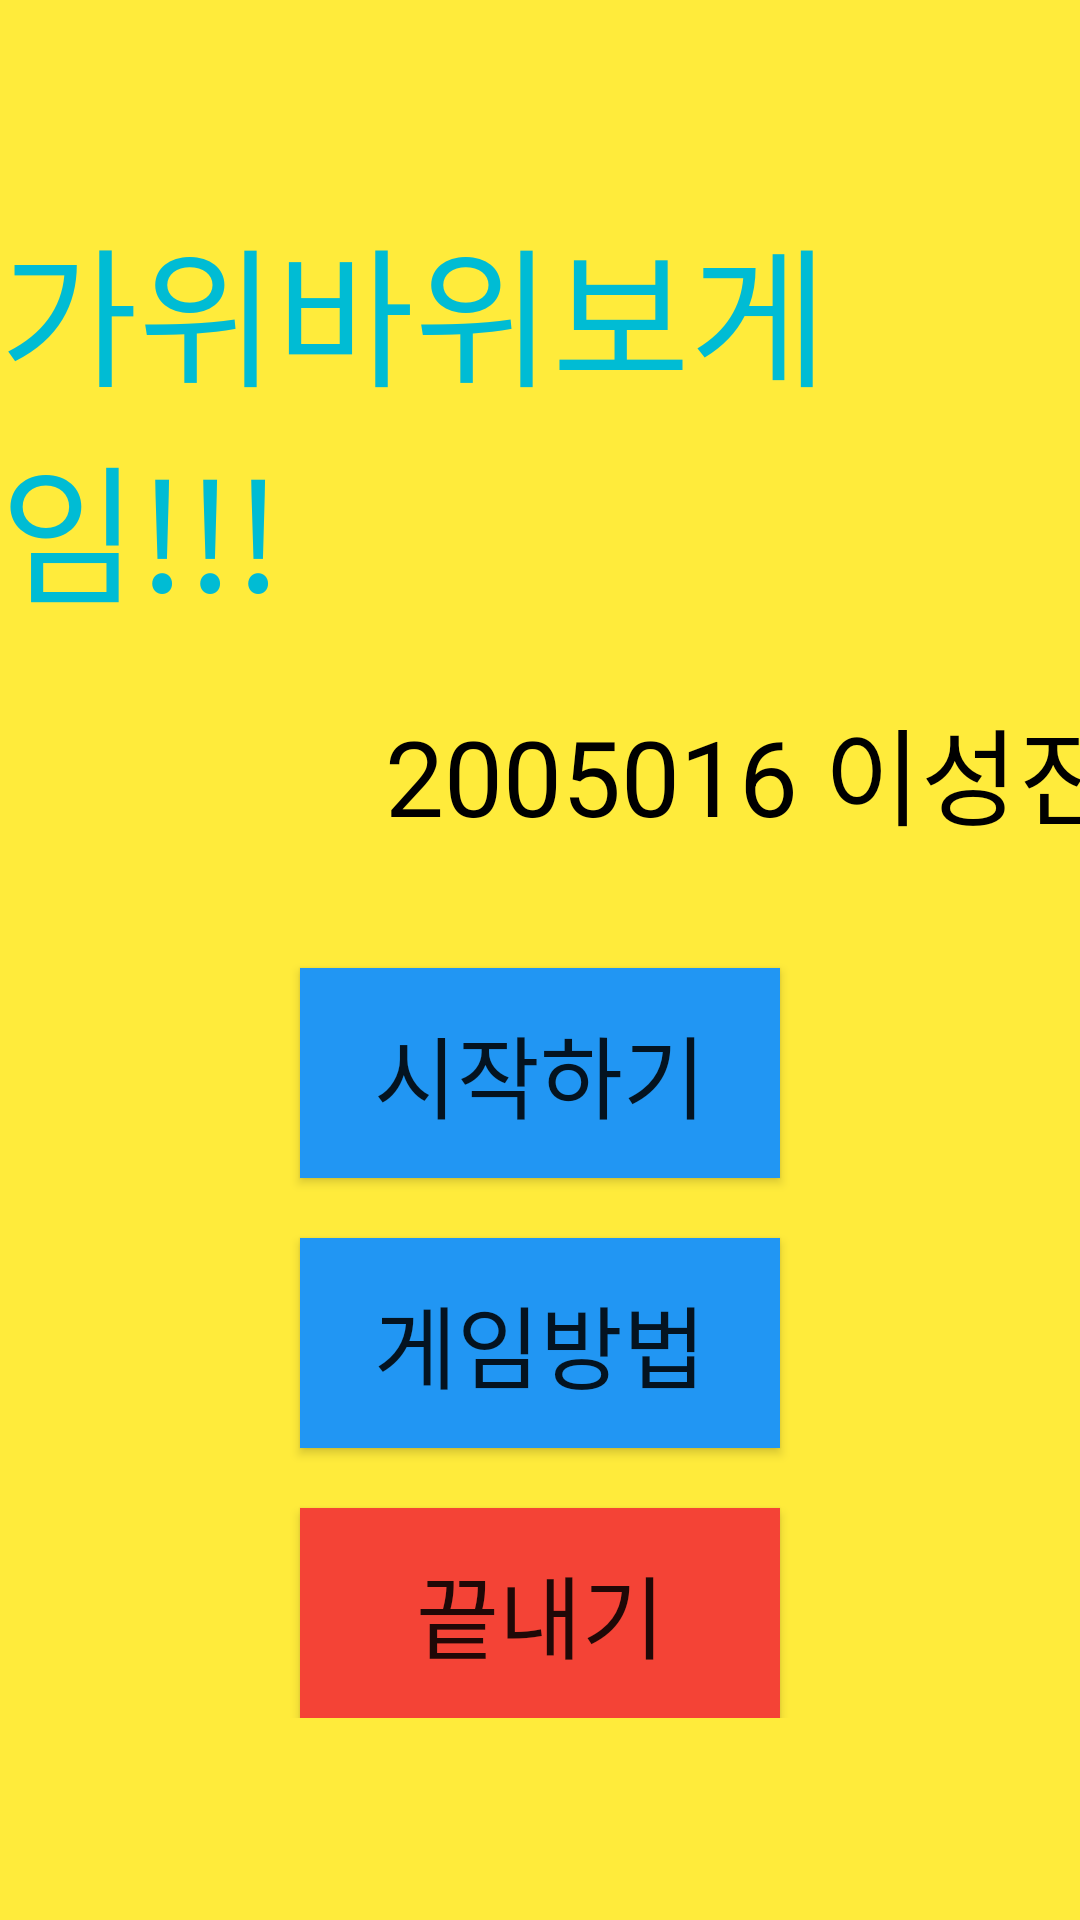

Write the Android layout XML for this screen, with the resource values it uses.
<!-- AndroidManifest.xml: application theme Theme.GawiBawiBo -->
<!-- res/layout/activity_main.xml -->
<?xml version="1.0" encoding="utf-8"?>
<LinearLayout xmlns:android="http://schemas.android.com/apk/res/android"
    xmlns:app="http://schemas.android.com/apk/res-auto"
    xmlns:tools="http://schemas.android.com/tools"
    android:layout_width="match_parent"
    android:layout_height="match_parent"
    tools:context=".Play"
    android:background="@color/yellow"
    android:orientation="vertical"
    android:gravity="center"
    >

    <TextView
        android:layout_width="wrap_content"
        android:layout_height="wrap_content"
        android:text="가위바위보게임!!!"
        android:textSize="50sp"
        android:layout_gravity="center"
        android:layout_marginBottom="20dp"
        android:textColor="@color/sky"
        />


    <TextView
        android:layout_width="wrap_content"
        android:layout_height="wrap_content"
        android:text="2005016 이성진"
        android:layout_gravity="center"
        android:layout_marginLeft="70dp"
        android:textSize="35sp"
        android:textColor="@color/black"
        android:layout_marginBottom="20dp"
        />



<LinearLayout
    android:layout_width="match_parent"
    android:layout_height="wrap_content"
    android:gravity="center"
    android:orientation="vertical"
    >


    <android.widget.Button
        android:id="@+id/start"
        android:layout_width="160dp"
        android:layout_height="70dp"
        android:text="시작하기"
        android:textSize="30dp"
        android:layout_marginTop="20dp"
        android:background="@color/blue"
        />

    <android.widget.Button
        android:id="@+id/rule"
        android:layout_width="160dp"
        android:layout_height="70dp"
        android:text="게임방법"
        android:textSize="30dp"
        android:layout_marginTop="20dp"
        android:background="@color/blue"
        />


    <android.widget.Button
        android:id="@+id/end"
        android:layout_width="160dp"
        android:layout_height="70dp"
        android:text="끝내기"
        android:textSize="30dp"
        android:layout_marginTop="20dp"
        android:background="@color/red"
        />


    </LinearLayout>


</LinearLayout>
<!-- resources referenced by this layout -->
<resources>
  <color name="black">#FF000000</color>
  <color name="blue">#2196F3</color>
  <color name="red">#F44336</color>
  <color name="sky">#00BCD4</color>
  <color name="yellow">#FFFFEB3B</color>
  <style name="Theme.GawiBawiBo" parent="Theme.MaterialComponents.DayNight.DarkActionBar">
          
          <item name="colorPrimary">@color/purple_500</item>
          <item name="colorPrimaryVariant">@color/purple_700</item>
          <item name="colorOnPrimary">@color/white</item>
          
          <item name="colorSecondary">@color/teal_200</item>
          <item name="colorSecondaryVariant">@color/teal_700</item>
          <item name="colorOnSecondary">@color/black</item>
          
          <item name="android:statusBarColor">?attr/colorPrimaryVariant</item>
          
      </style>
  <color name="purple_500">#FF6200EE</color>
  <color name="purple_700">#FF3700B3</color>
  <color name="white">#FFFFFFFF</color>
  <color name="teal_200">#FF03DAC5</color>
  <color name="teal_700">#FF018786</color>
</resources>
